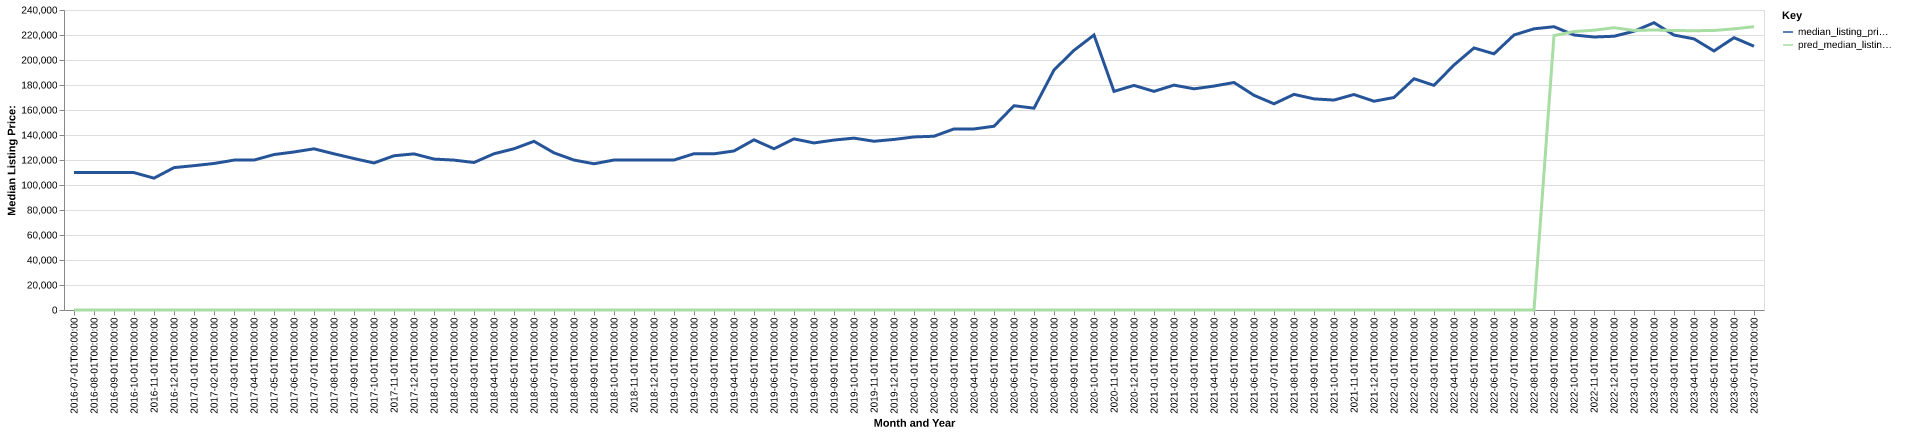

The data file committed next to this chart (first rows):
date, time_idx, median_listing_price, thirty_year_interest_rate_five, month, county_name, active_listing_count, median_days_on_market, pred_median_listing_price, month_year
2016-07-01, 0, 110000, 3.72, 7, richmond, ga, 825.0, 67.0, 0, Jul-2016
2016-08-01, 1, 109950, 3.73, 8, richmond, ga, 813.0, 76.0, 0, Aug-2016
2016-09-01, 2, 109925, 3.66, 9, richmond, ga, 808.0, 80.0, 0, Sep-2016
2016-10-01, 3, 109900, 3.64, 10, richmond, ga, 786.0, 86.0, 0, Oct-2016
2016-11-01, 4, 105475, 3.66, 11, richmond, ga, 770.0, 90.0, 0, Nov-2016
2016-12-01, 5, 113900, 3.48, 12, richmond, ga, 705.0, 95.0, 0, Dec-2016
2017-01-01, 6, 115475, 3.45, 1, richmond, ga, 668.0, 93.0, 0, Jan-2017
2017-02-01, 7, 117225, 3.5, 2, richmond, ga, 666.0, 87.0, 0, Feb-2017
2017-03-01, 8, 119900, 3.52, 3, richmond, ga, 647.0, 78.0, 0, Mar-2017
2017-04-01, 9, 119950, 4.03, 4, richmond, ga, 631.0, 75.0, 0, Apr-2017
2017-05-01, 10, 124347, 4.32, 5, richmond, ga, 623.0, 68.0, 0, May-2017
2017-06-01, 11, 126425, 4.2, 6, richmond, ga, 601.0, 62.0, 0, Jun-2017
2017-07-01, 12, 128950, 4.19, 7, richmond, ga, 599.0, 66.0, 0, Jul-2017
2017-08-01, 13, 124950, 4.3, 8, richmond, ga, 598.0, 72.0, 0, Aug-2017
2017-09-01, 14, 121170, 4.1, 9, richmond, ga, 576.0, 69.0, 0, Sep-2017
2017-10-01, 15, 117625, 4.05, 10, richmond, ga, 571.0, 76.0, 0, Oct-2017
2017-11-01, 16, 123400, 3.94, 11, richmond, ga, 563.0, 77.0, 0, Nov-2017
2017-12-01, 17, 124900, 4.03, 12, richmond, ga, 543.0, 75.0, 0, Dec-2017
2018-01-01, 18, 120750, 3.93, 1, richmond, ga, 512.0, 80.0, 0, Jan-2018
2018-02-01, 19, 119900, 3.83, 2, richmond, ga, 490.0, 68.0, 0, Feb-2018
2018-03-01, 20, 118000, 3.94, 3, richmond, ga, 469.0, 58.0, 0, Mar-2018
2018-04-01, 21, 125000, 3.95, 4, richmond, ga, 465.0, 57.0, 0, Apr-2018
2018-05-01, 22, 129000, 3.99, 5, richmond, ga, 446.0, 58.0, 0, May-2018
2018-06-01, 23, 134950, 4.15, 6, richmond, ga, 448.0, 57.0, 0, Jun-2018
2018-07-01, 24, 125725, 4.4, 7, richmond, ga, 501.0, 66.0, 0, Jul-2018
2018-08-01, 25, 119950, 4.46, 8, richmond, ga, 549.0, 75.0, 0, Aug-2018
2018-09-01, 26, 116990, 4.58, 9, richmond, ga, 565.0, 72.0, 0, Sep-2018
2018-10-01, 27, 120000, 4.66, 10, richmond, ga, 580.0, 70.0, 0, Oct-2018
2018-11-01, 28, 119925, 4.62, 11, richmond, ga, 593.0, 72.0, 0, Nov-2018
2018-12-01, 29, 119900, 4.54, 12, richmond, ga, 592.0, 79.0, 0, Dec-2018
2019-01-01, 30, 120000, 4.6, 1, richmond, ga, 566.0, 89.0, 0, Jan-2019
2019-02-01, 31, 125000, 4.72, 2, richmond, ga, 555.0, 93.0, 0, Feb-2019
2019-03-01, 32, 124943, 4.9, 3, richmond, ga, 494.0, 80.0, 0, Mar-2019
2019-04-01, 33, 127225, 4.94, 4, richmond, ga, 460.0, 57.0, 0, Apr-2019
2019-05-01, 34, 136125, 4.75, 5, richmond, ga, 475.0, 43.0, 0, May-2019
2019-06-01, 35, 129000, 4.51, 6, richmond, ga, 532.0, 43.0, 0, Jun-2019
2019-07-01, 36, 136900, 4.41, 7, richmond, ga, 548.0, 50.0, 0, Jul-2019
2019-08-01, 37, 133640, 4.41, 8, richmond, ga, 551.0, 56.0, 0, Aug-2019
2019-09-01, 38, 135949, 4.2, 9, richmond, ga, 544.0, 65.0, 0, Sep-2019
2019-10-01, 39, 137488, 4.14, 10, richmond, ga, 537.0, 71.0, 0, Oct-2019
2019-11-01, 40, 135000, 3.84, 11, richmond, ga, 525.0, 74.0, 0, Nov-2019
2019-12-01, 41, 136450, 3.81, 12, richmond, ga, 499.0, 77.0, 0, Dec-2019
2020-01-01, 42, 138448, 3.75, 1, richmond, ga, 466.0, 76.0, 0, Jan-2020
2020-02-01, 43, 139000, 3.73, 2, richmond, ga, 428.0, 77.0, 0, Feb-2020
2020-03-01, 44, 144850, 3.78, 3, richmond, ga, 412.0, 66.0, 0, Mar-2020
2020-04-01, 45, 144850, 3.75, 4, richmond, ga, 391.0, 69.0, 0, Apr-2020
2020-05-01, 46, 147000, 3.74, 5, richmond, ga, 326.0, 74.0, 0, May-2020
2020-06-01, 47, 163450, 3.72, 6, richmond, ga, 278.0, 76.0, 0, Jun-2020
2020-07-01, 48, 161450, 3.49, 7, richmond, ga, 255.0, 67.0, 0, Jul-2020
2020-08-01, 49, 192000, 3.65, 8, richmond, ga, 241.0, 40.0, 0, Aug-2020
2020-09-01, 50, 207725, 3.33, 9, richmond, ga, 279.0, 37.0, 0, Sep-2020
2020-10-01, 51, 220000, 3.28, 10, richmond, ga, 305.0, 37.0, 0, Oct-2020
2020-11-01, 52, 174900, 3.21, 11, richmond, ga, 241.0, 43.0, 0, Nov-2020
2020-12-01, 53, 179675, 3.07, 12, richmond, ga, 239.0, 47.0, 0, Dec-2020
2021-01-01, 54, 174900, 2.99, 1, richmond, ga, 222.0, 57.0, 0, Jan-2021
2021-02-01, 55, 179900, 2.93, 2, richmond, ga, 199.0, 43.0, 0, Feb-2021
2021-03-01, 56, 176950, 2.88, 3, richmond, ga, 182.0, 35.0, 0, Mar-2021
2021-04-01, 57, 179150, 2.84, 4, richmond, ga, 164.0, 33.0, 0, Apr-2021
2021-05-01, 58, 182000, 2.71, 5, richmond, ga, 177.0, 24.0, 0, May-2021
2021-06-01, 59, 171750, 2.79, 6, richmond, ga, 201.0, 29.0, 0, Jun-2021
... 25 more rows
